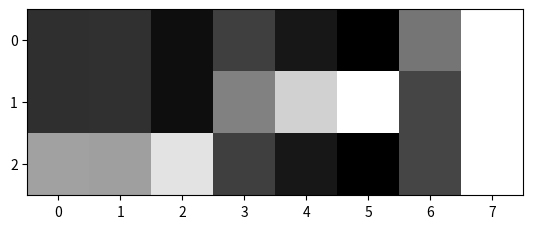

Here is the Python script that generated this plot:
import matplotlib.pyplot as plt
import numpy as np


def dynamic_viterby_logprob(emission_probs, transition_probs, viter, obs):
    """using log prob to manage undeflow problems"""

    # init the first column of viterbi - this is just the probably of emitting the observed signal in each hidden state
    viter[:,0] = emission_probs[obs[0]]

    # for the dynamic part
    for idx,observation in enumerate(obs[1:-1]):

        #multiply transition_probs*viter[idx][:,None] and then takes the max of the each column of the resulting matrix.
        #this is equivalent to max(vk[i]*akl) in the book
        max_va = np.amax(transition_probs+(viter[:,idx][:,None]),axis=0)

        #now we have a [m,1] vector which we need to multiply by our emission probablity matrix.
        # Each element corresonds to one hidden state, and e = [n*m]
        viter[:, idx + 1] =(emission_probs+max_va[:,None])[observation,:]

        #now we have the value - need to tweak them a little so they show nicely on screen
        viter = np.absolute(viter)
        for col in range(0,viter.shape[1]):
            viter[:,col] = viter[:,col]/np.sum(viter[:,col])


    print(viter)
    return viter


def viterbi(image):
    """The emission matrix
    """
    row_labels = range(image.shape[0])
    col_labels = range(image.shape[1])
    plt.imshow(np.absolute(image), cmap='gray_r',)
    plt.xticks(range(image.shape[1]), col_labels)
    plt.yticks(range(image.shape[0]), row_labels)
    plt.show()

def sanity_checks(emission_logprobs,transition_logprobs):
    sequence_observations_0 = np.array([0, 0, 0, 0, 0, 0, 0, 0])
    sequence_observations_1 = np.array([1, 1, 1, 1, 1, 1, 1, 1])
    sequence_observations_2 = np.array([2, 2, 2, 2, 2, 2, 2, 2])
    l_test = [sequence_observations_0,sequence_observations_1,sequence_observations_2]
    for seq in l_test:
        init_viter = viterbi_matrix = np.zeros((transition_logprobs.shape[0], seq.shape[0]))
        img_log = dynamic_viterby_logprob(emission_logprobs, transition_logprobs, viterbi_matrix, seq)
        viterbi(img_log)

def parterns(emission_logprobs,transition_logprobs):
    sequence_observations_0 = np.array([0, 0, 0, 2, 2, 2, 2, 1])
    sequence_observations_1 = np.array([1, 2, 0, 1, 2, 0, 1,2])
    sequence_observations_2 = np.array([2, 2, 2, 1, 1, 1, 0, 0])
    l_test = [sequence_observations_0,sequence_observations_1,sequence_observations_2]
    for seq in l_test:
        init_viter = viterbi_matrix = np.zeros((transition_logprobs.shape[0], seq.shape[0]))
        img_log = dynamic_viterby_logprob(emission_logprobs, transition_logprobs, viterbi_matrix, seq)
        viterbi(img_log)

#the e matrix - each row is one of the possible signals we can emitt
#each column is a hidden state
#so each element is the probability of emitting a given signal for a given hidden state

emission_logprobs = np.log2(np.array([[.5,.25,.25],
                                        [.25,.5,.25],
                                        [.25, .25, .5]]))
#matrix indicating how probably it is to change from hidden state ki hidden state kj, e.g. aij

transition_logprobs = np.array([[.95,.05,.05],
                            [.05,.95,.05],
                             [.05, .05, .95]])

#our observation sequences, which we will use to try to deduce the likiest hidden state at each step
#to make things simple, here our sequence corresponds to the ROW number of the signal in the emission matrix


#the viterbi matrix - the one we build dynamically dims: [number_of_hidden_state, num_of_observations]
#viterbi_matrix = np.zeros((transition_logprobs.shape[0], sequence_observations.shape[0]))



#img_log = dynamic_viterby_logprob(emission_logprobs,transition_logprobs,viterbi_matrix, sequence_observations)
#viterbi(img_log)
parterns(emission_logprobs, transition_logprobs)

